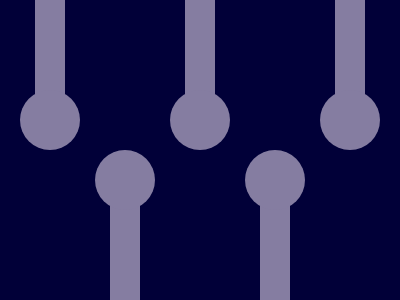

Recreate this image using only HTML and CSS.

<p>
<style>
  *{
    background: #010038;
    color: #857DA1;
    >*{
      background: #857DA1;
    }
  }
  body{
    margin: 0 335 200 35;
    box-shadow: 150px 0, 300px 0, 75px 200px, 225px 200px;
  }
  p{
    padding: 30;
    margin: 90 -15;
    position: fixed;
    border-radius: 50%;
    box-shadow: 150px 0, 300px 0, 75px 60px, 225px 60px;
  }